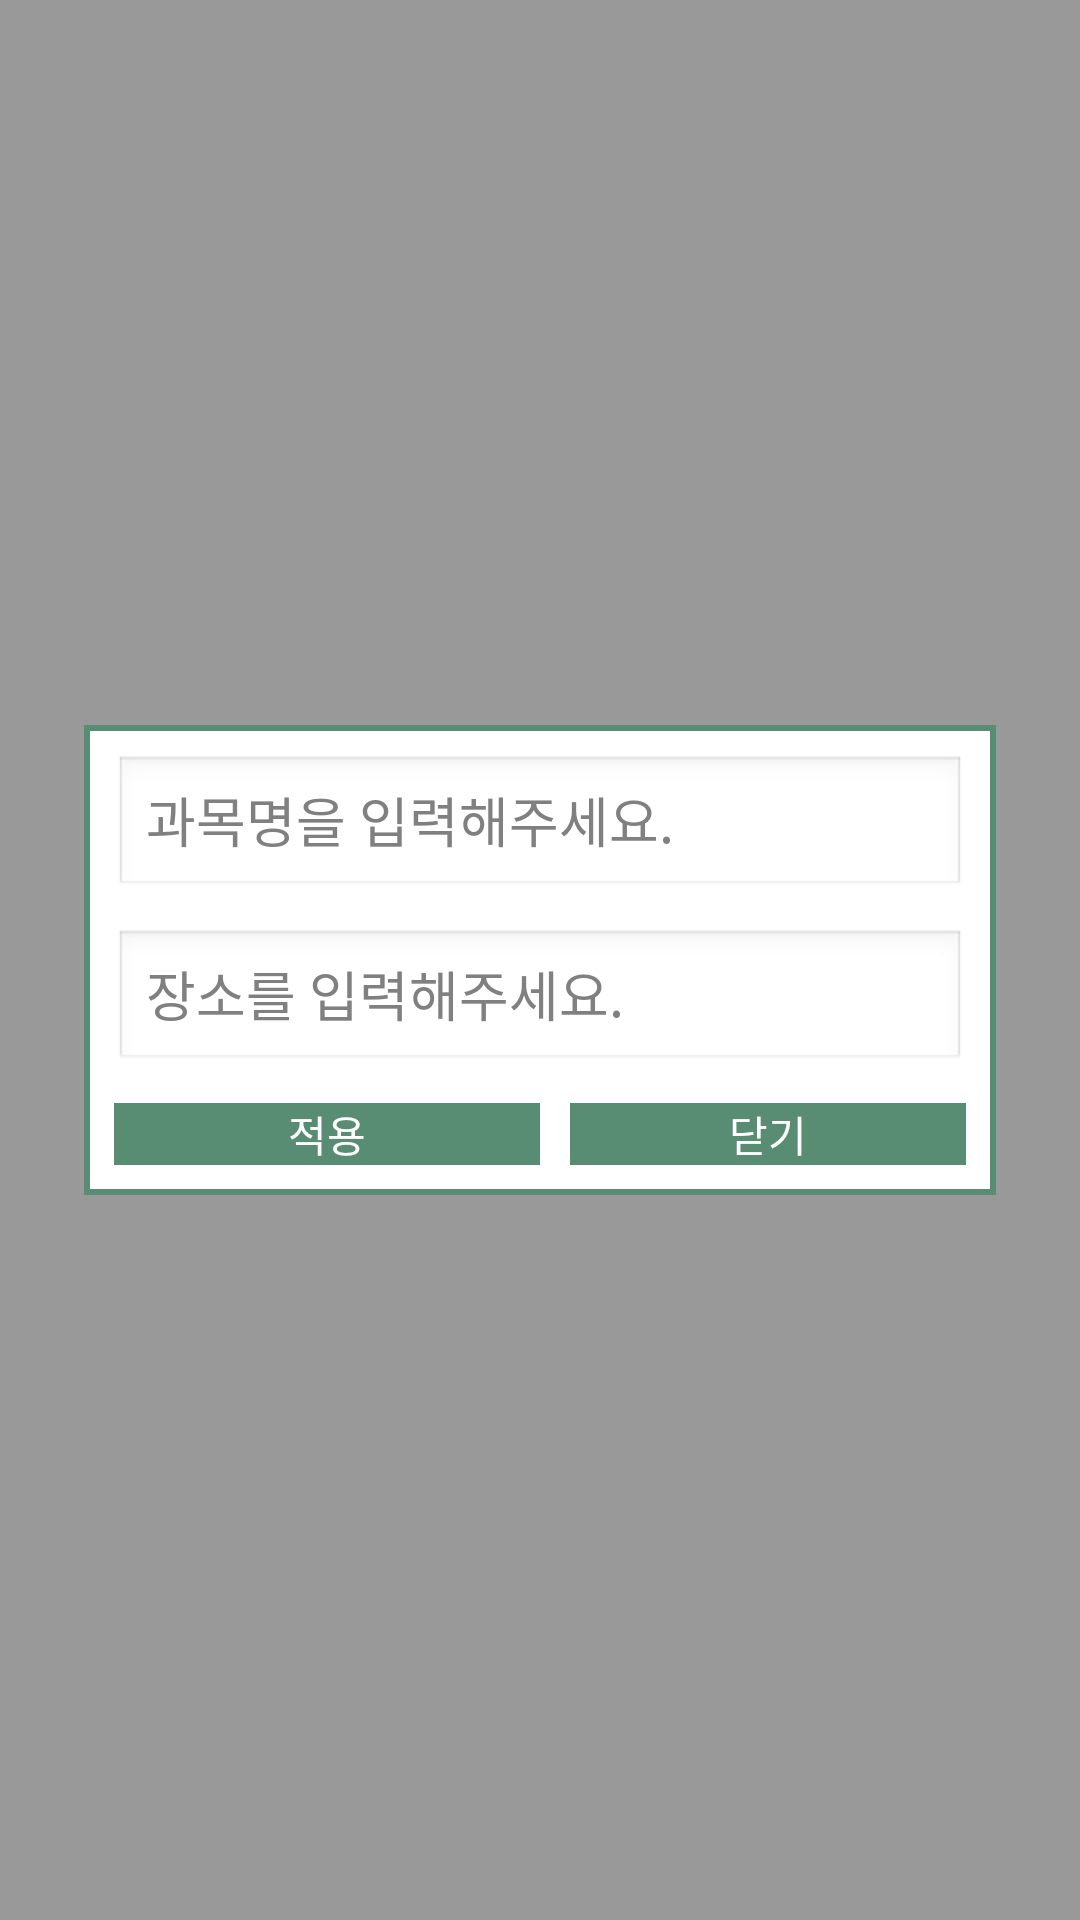

Write the Android layout XML for this screen, with the resource values it uses.
<!-- AndroidManifest.xml: application theme AppTheme -->
<!-- res/layout/fragment_timetable_popup.xml -->
<?xml version="1.0" encoding="utf-8"?>
<RelativeLayout xmlns:android="http://schemas.android.com/apk/res/android"
    android:id="@+id/relative01timetablePopup"
    android:layout_width="match_parent"
    android:layout_height="match_parent"
    android:background="#66000000" >

    <RelativeLayout
        android:layout_width="match_parent"
        android:layout_height="wrap_content"
        android:layout_centerVertical="true"
        android:layout_marginBottom="98dp"
        android:layout_marginLeft="28dp"
        android:layout_marginRight="28dp"
        android:layout_marginTop="98dp"
        android:background="#588c73"
        android:gravity="center"
        android:paddingBottom="2dp"
        android:paddingLeft="2dp"
        android:paddingRight="2dp"
        android:paddingTop="2dp" >

        <RelativeLayout
            android:layout_width="match_parent"
            android:layout_height="wrap_content"
            android:layout_centerVertical="true"
            android:background="#ffffff"
            android:paddingBottom="8dp"
            android:paddingLeft="8dp"
            android:paddingRight="8dp"
            android:paddingTop="8dp" >

            <EditText
                android:id="@+id/edittextTablePopupSubname"
                android:layout_width="match_parent"
                android:layout_height="wrap_content"
                android:layout_alignParentTop="true"
                android:layout_centerHorizontal="true"
                android:hint="@string/gridFragmentPopupText01" />

            <EditText
                android:id="@+id/edittextTablePopupClass"
                android:layout_width="match_parent"
                android:layout_height="wrap_content"
                android:layout_below="@+id/edittextTablePopupSubname"
                android:layout_centerHorizontal="true"
                android:layout_marginTop="10dp"
                android:hint="@string/gridFragmentPopupText02" />

            <LinearLayout
                android:layout_width="match_parent"
                android:layout_height="wrap_content"
                android:layout_below="@+id/edittextTablePopupClass"
                android:layout_marginTop="10dp"
                android:orientation="horizontal"
                android:weightSum="2" >

                <Button
                    android:id="@+id/buttonTablePopupAccept"
                    android:layout_width="match_parent"
                    android:layout_height="wrap_content"
                    android:layout_weight="1"
                    android:background="@drawable/but_background"
                    android:text="@string/accept"
                    android:textColor="#ffffff" />

                <Button
                    android:id="@+id/buttonTablePopupClose"
                    android:layout_width="match_parent"
                    android:layout_height="wrap_content"
                    android:layout_weight="1"
                    android:layout_marginLeft="10dp"
                    android:background="@drawable/but_background"
                    android:text="@string/close"
                    android:textColor="#ffffff" />
            </LinearLayout>
        </RelativeLayout>
    </RelativeLayout>

</RelativeLayout>
<!-- resources referenced by this layout -->
<resources>
  <!-- drawable but_background (drawable) -->
  <?xml version="1.0" encoding="utf-8"?>
  <shape xmlns:android="http://schemas.android.com/apk/res/android" >
      <solid android:color="#588c73"/>
      <corner android:radius="5dp"/>
  
  </shape>
  <string name="accept">적용</string>
  <string name="close">닫기</string>
  <string name="gridFragmentPopupText01">과목명을 입력해주세요.</string>
  <string name="gridFragmentPopupText02">장소를 입력해주세요.</string>
  <style name="AppTheme" parent="AppBaseTheme">
          
      </style>
  <style name="AppBaseTheme" parent="android:Theme.Light">
          
      </style>
</resources>
